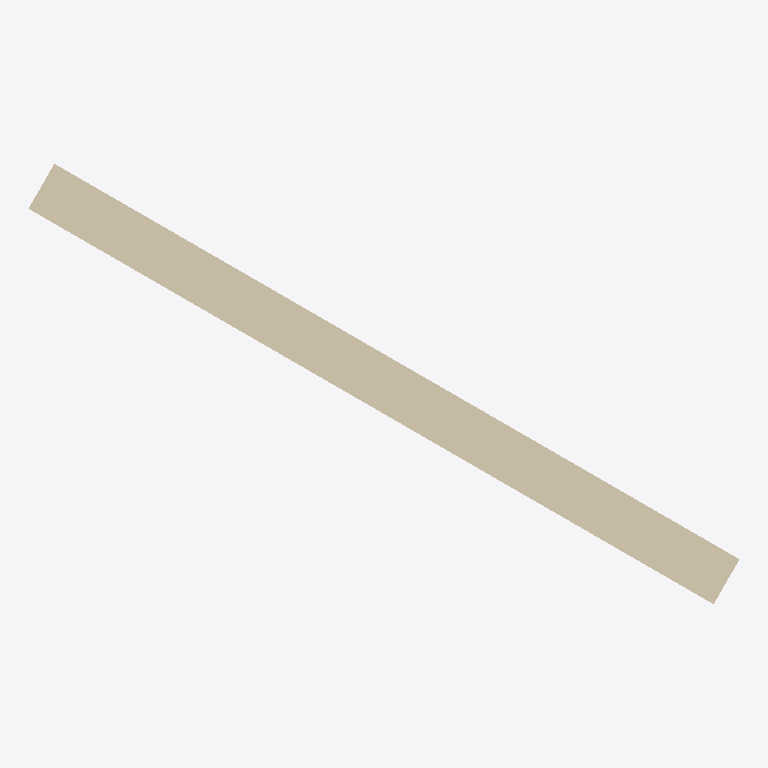
Plan cut of the same IFC building model at storey '标高 1' (level 0.00 m, cut at 1.40 m), seen from above with north up, elements coloured by IFC class: 1 wall (beige). No cut surface shows.
Extent 2.7 m × 1.7 m × 0.4 m (x, y, z). Storeys (1): 标高 1 at 0.00 m. Elements (1): 1 IfcWallStandardCase.

HEADER;
FILE_DESCRIPTION(('ViewDefinition [CoordinationView]'),'2;1');
FILE_NAME('项目编号','2015-11-13T16:02:50',(''),(''),'The EXPRESS Data Manager Version 5.02.0100.07 : ','20140223_1515(x64) - Exporter 2015.0.2014.0223 -','');
FILE_SCHEMA(('IFC2X3'));
ENDSEC;
DATA;
#94=IFCPROJECT('3lPVZ$iPDDRxc2PBFPPZPR',#41,'项目编号',$,$,'项目名称','项目状态',(#83,#91),#78);
#303=IFCSITE('3lPVZ$iPDDRxc2PBFPPZPP',#41,'Default',$,'',#302,$,$,.ELEMENT.,(39,54,57,601318),(116,25,58,795166),0.0,$,$);
#104=IFCBUILDING('3lPVZ$iPDDRxc2PBFPPZPQ',#41,'',$,$,#32,$,'',.ELEMENT.,$,$,#100);
#137=IFCBUILDINGSTOREY('3lPVZ$iPDDRxc2PBCccSZ8',#41,'标高 1',$,$,#136,$,'标高 1',.ELEMENT.,0.0);
#181=IFCWALLSTANDARDCASE('1jMzN$7OX58etansq$0L8U',#41,'基本墙:常规 - 200mm:196691',$,'基本墙:常规 - 200mm:1740',#150,#177,'196691');
ENDSEC;
